Run: headless pygame with SDL's dummy video driver; simulated clock (each Clock.tick advances the game by its frame time, no real sleeping); random seed 0; keys injected as events and as key.get_pressed() state; no mouse input.
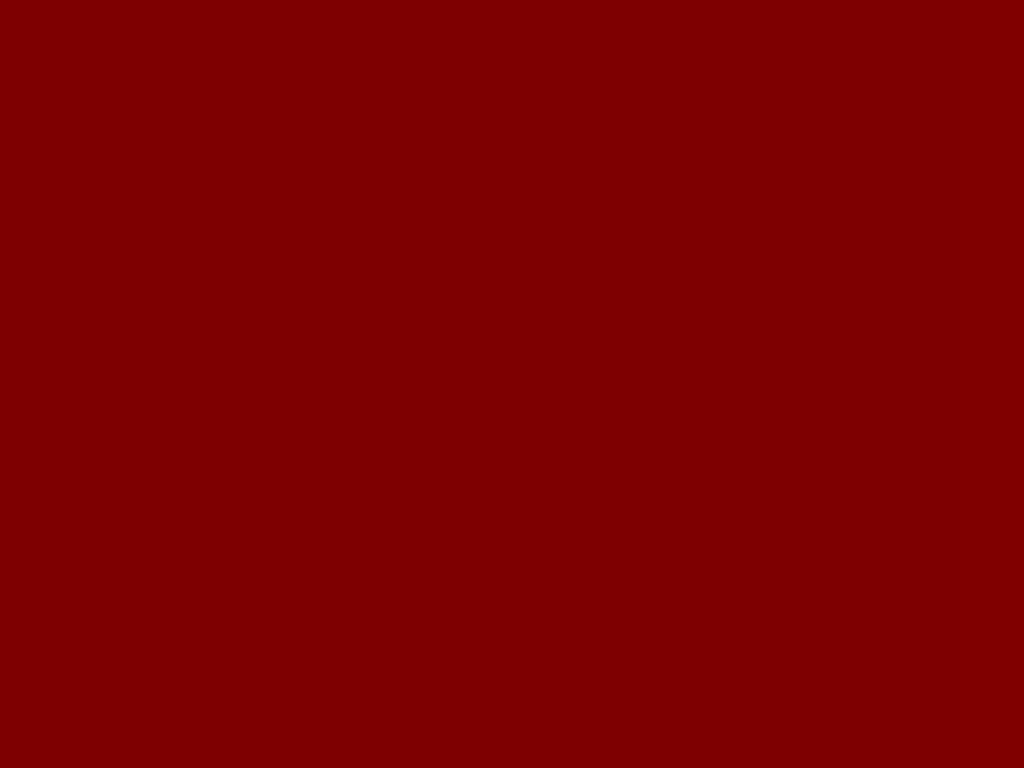
Frame 1 of 4 · flips 1–60 · no input
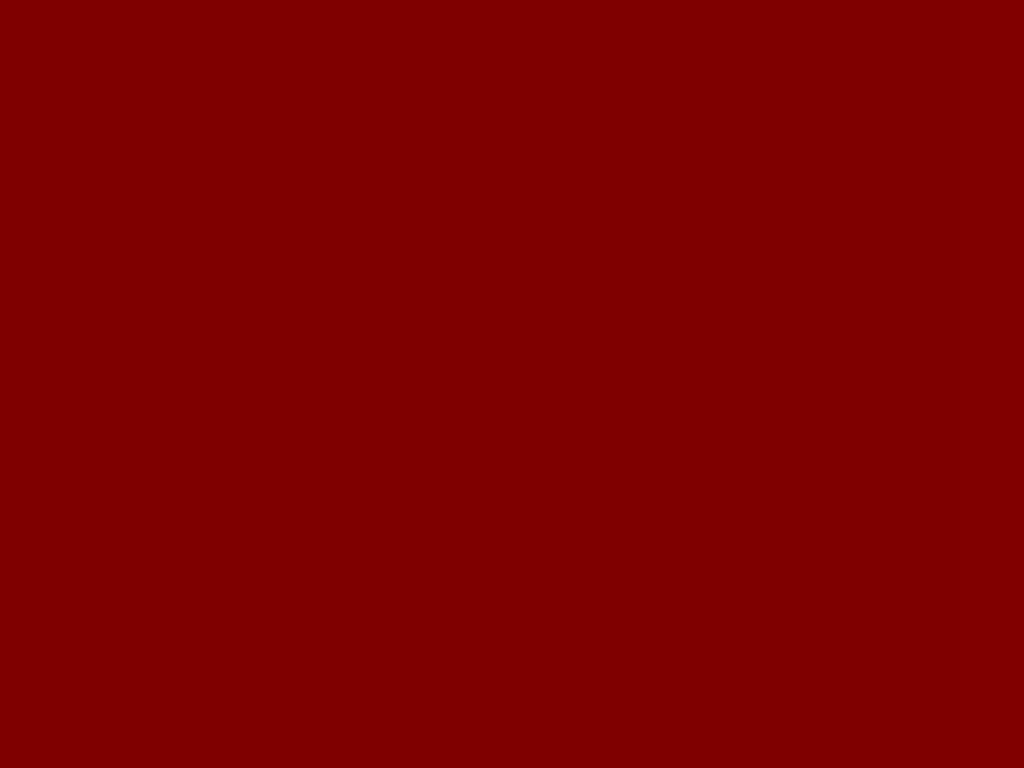
Frame 2 of 4 · flips 61–180 · tapped SPACE, RETURN · held RIGHT (→), D
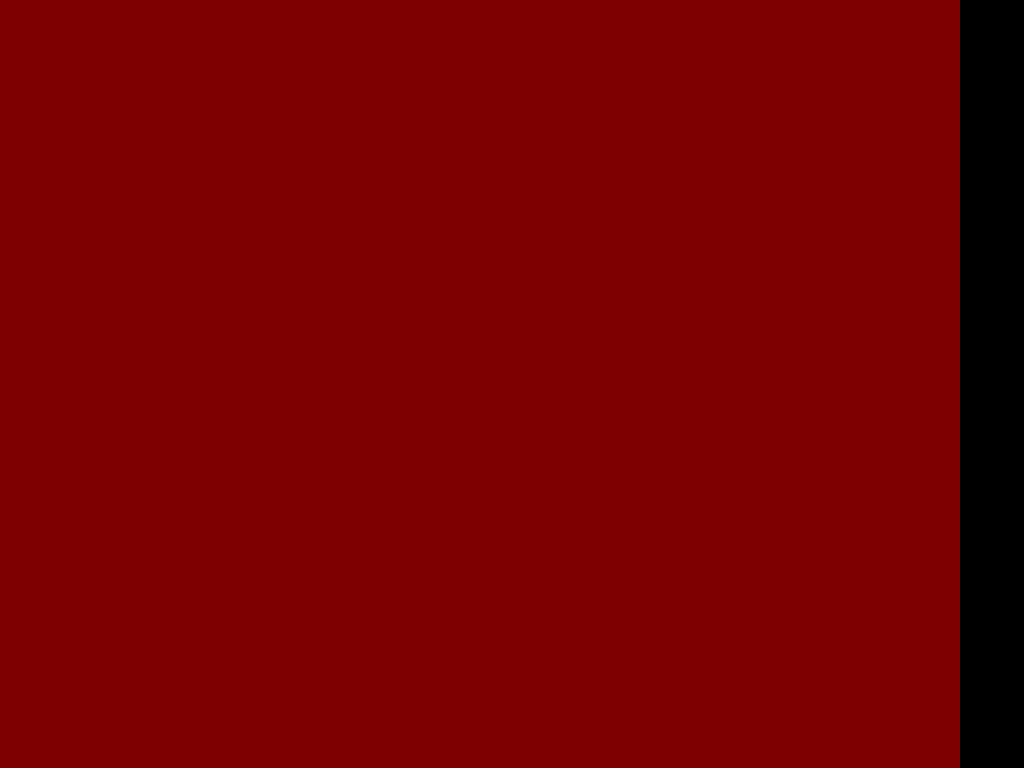
Frame 3 of 4 · flips 181–300 · held DOWN (↓), S
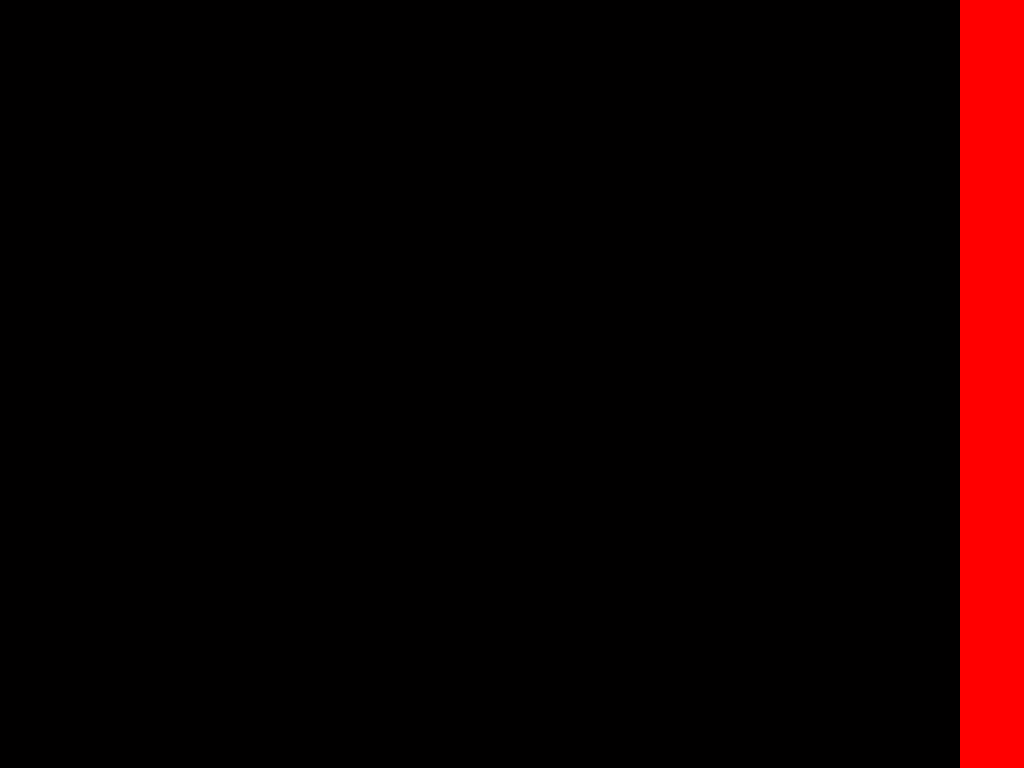
Frame 4 of 4 · flips 301–420 · held LEFT (←), A, UP (↑), W

The pygame program that drew these frames:

"""
VOP Module:     vop_color_ceiling_null_check.py
Version:        v0.0.1
Description:    Split-screen null-comparator for finding physical color ceilings.
                Left Side:  UP/DOWN (+/- 1), Q (255), A (0)
                Right Side: RIGHT/LEFT (+/- 1), W (255), S (0)
                Channel:    C (Toggle Red/Green/Blue)
"""

import os
import pygame

def run_limit_check():
    os.environ["DISPLAY"] = ":0"
    pygame.init()
    
    # Hardware Resolution
    WIDTH, HEIGHT = 1920, 1080
    screen = pygame.display.set_mode((WIDTH, HEIGHT), pygame.FULLSCREEN)
    pygame.mouse.set_visible(False)
    font = pygame.font.SysFont("monospace", 42, bold=True)

    # Initial calibration state
    left_val = 127
    right_val = 128
    
    # Channel Toggle (0:R, 1:G, 2:B)
    channel = 0 
    channels = ["RED", "GREEN", "BLUE"]

    print("VOP Color Ceiling Null-Check v0.0.1")
    print("--- Controls ---")
    print("Channel Toggle: [C]")
    print("Left Side:  [UP/DOWN] +/-1 | [Q] 255 | [A] 0")
    print("Right Side: [RGHT/LFT] +/-1 | [W] 255 | [S] 0")
    print("Exit:       [ESC] or [X]")

    running = True
    while running:
        # 1. Prepare Colors
        l_color = [0, 0, 0]
        r_color = [0, 0, 0]
        l_color[channel] = left_val
        r_color[channel] = right_val

        # 2. Render the two halves
        pygame.draw.rect(screen, tuple(l_color), (0, 0, WIDTH//2, HEIGHT))
        pygame.draw.rect(screen, tuple(r_color), (WIDTH//2, 0, WIDTH//2, HEIGHT))

        # 3. Render status text with shadow
        def draw_status(x, y, side, val, ch_name):
            text = f"{side} {ch_name}: {val}"
            shadow = font.render(text, True, (20, 20, 20))
            label = font.render(text, True, (255, 255, 255))
            screen.blit(shadow, (x + 2, y + 2))
            screen.blit(label, (x, y))

        draw_status(60, HEIGHT - 100, "LEFT", left_val, channels[channel])
        draw_status(WIDTH - 450, HEIGHT - 100, "RIGHT", right_val, channels[channel])

        pygame.display.update()

        # 4. Keyboard Logic
        for event in pygame.event.get():
            if event.type == pygame.KEYDOWN:
                # Channel Toggle
                if event.key == pygame.K_c:
                    channel = (channel + 1) % 3
                
                # LEFT SIDE
                elif event.key == pygame.K_UP:    left_val = min(255, left_val + 1)
                elif event.key == pygame.K_DOWN:  left_val = max(0, left_val - 1)
                elif event.key == pygame.K_q:     left_val = 255
                elif event.key == pygame.K_a:     left_val = 0
                
                # RIGHT SIDE
                elif event.key == pygame.K_RIGHT: right_val = min(255, right_val + 1)
                elif event.key == pygame.K_LEFT:  right_val = max(0, right_val - 1)
                elif event.key == pygame.K_w:     right_val = 255
                elif event.key == pygame.K_s:     right_val = 0
                
                # EXIT
                elif event.key in [pygame.K_ESCAPE, pygame.K_x]:
                    running = False
    
    pygame.quit()

if __name__ == "__main__":
    run_limit_check()
